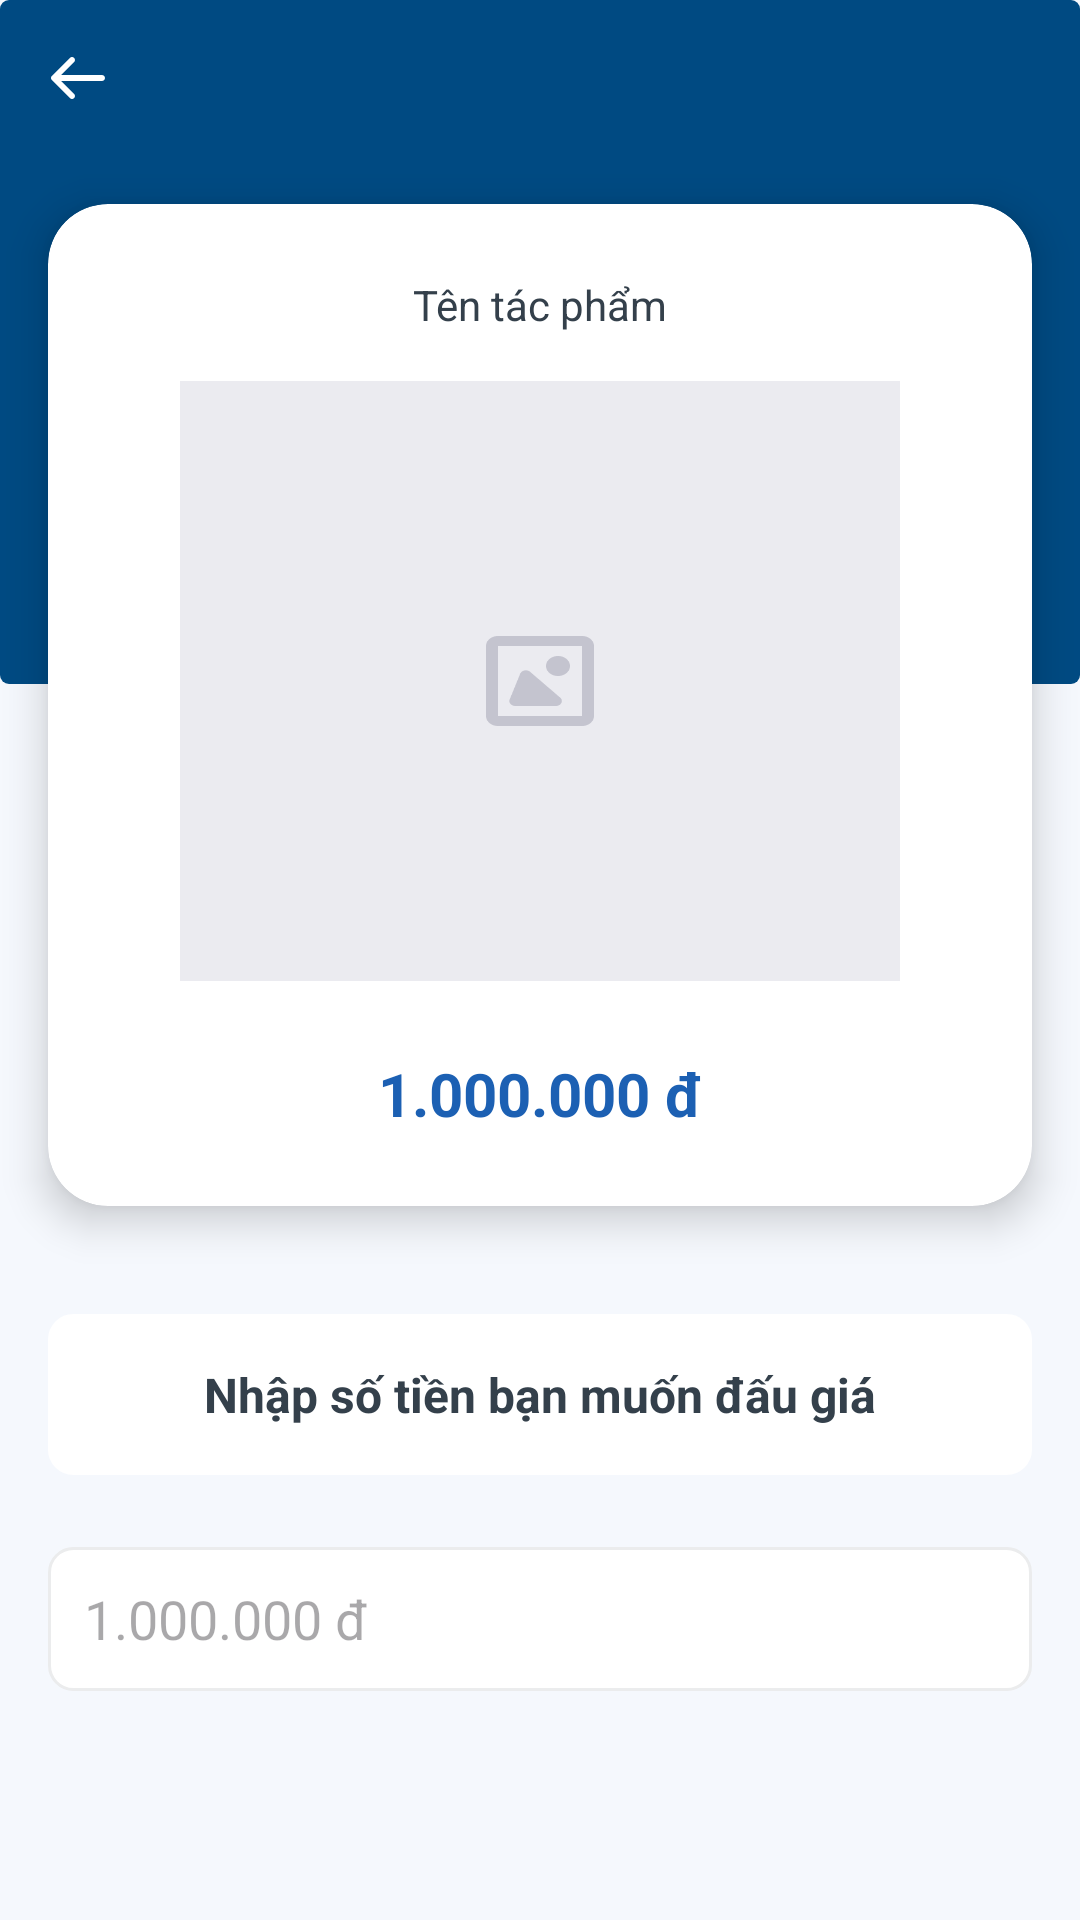

Produce the Android XML layout that renders to this screen, including the resource entries it uses.
<!-- AndroidManifest.xml: application theme Base.Theme.AuctionAppVer2 -->
<!-- res/layout/fragment_detail_auction_room.xml -->
<?xml version="1.0" encoding="utf-8"?>
<layout xmlns:android="http://schemas.android.com/apk/res/android"
    xmlns:app="http://schemas.android.com/apk/res-auto"
    xmlns:tools="http://schemas.android.com/tools">

    <RelativeLayout
        android:layout_width="match_parent"
        android:layout_height="match_parent"
        android:background="#F5F8FD"
        android:clickable="true">

        <androidx.core.widget.NestedScrollView
            android:layout_width="match_parent"
            android:layout_height="match_parent"
            android:layout_marginBottom="@dimen/dimen_72dp">

            <RelativeLayout
                android:layout_width="match_parent"
                android:layout_height="wrap_content">

                <ImageView
                    android:id="@+id/header"
                    android:layout_width="match_parent"
                    android:layout_height="228dp"
                    android:adjustViewBounds="true"
                    android:scaleType="fitXY"
                    android:src="@drawable/bg_custom_seekbar" />


                <RelativeLayout
                    android:layout_width="match_parent"
                    android:layout_height="wrap_content"
                    android:layout_marginTop="@dimen/space_stack_16x">

                    <RelativeLayout
                        android:id="@+id/headerContent"
                        android:layout_width="match_parent"
                        android:layout_height="wrap_content">

                        <ImageView
                            android:id="@+id/ivBack"
                            android:layout_width="wrap_content"
                            android:layout_height="wrap_content"
                            android:layout_centerVertical="true"
                            android:layout_marginStart="@dimen/dimen_16dp"
                            android:src="@drawable/uiv2_back_new" />

                    </RelativeLayout>

                    <androidx.cardview.widget.CardView
                        android:id="@+id/packageInfo"
                        android:layout_width="match_parent"
                        android:layout_height="wrap_content"
                        android:layout_below="@+id/headerContent"
                        android:layout_marginHorizontal="@dimen/space_stack_16x"
                        android:layout_marginTop="@dimen/space_stack_32x"
                        android:layout_marginBottom="@dimen/dimen_24dp"
                        app:cardCornerRadius="@dimen/dimen_20dp"
                        app:cardElevation="@dimen/dimen_8dp">

                        <androidx.constraintlayout.widget.ConstraintLayout
                            android:layout_width="match_parent"
                            android:layout_height="wrap_content"
                            android:paddingHorizontal="@dimen/space_inset_16x"
                            android:paddingVertical="@dimen/dimen_24dp">

                            <TextView
                                android:id="@+id/tvName"
                                android:layout_width="wrap_content"
                                android:layout_height="wrap_content"
                                android:text="Tên tác phẩm"
                                android:textColor="@color/neural_900"
                                app:layout_constraintEnd_toEndOf="parent"
                                app:layout_constraintStart_toStartOf="parent"
                                app:layout_constraintTop_toTopOf="parent" />

                            <ImageView
                                android:id="@+id/ivAvatar"
                                android:layout_width="240dp"
                                android:layout_height="200dp"
                                android:layout_marginTop="@dimen/dimen_16dp"
                                android:adjustViewBounds="true"
                                android:scaleType="fitXY"
                                android:src="@drawable/uiv2_img_default_square"
                                app:layout_constraintEnd_toEndOf="parent"
                                app:layout_constraintStart_toStartOf="parent"
                                app:layout_constraintTop_toBottomOf="@+id/tvName" />

                            <TextView
                                android:id="@+id/tvAmount"
                                android:layout_width="wrap_content"
                                android:layout_height="wrap_content"
                                android:layout_marginTop="@dimen/dimen_24dp"
                                android:text="1.000.000 đ"
                                android:textStyle="bold"
                                android:textSize="@dimen/dimen_20dp"
                                android:textColor="@color/blue_1C60B3"
                                app:layout_constraintEnd_toEndOf="parent"
                                app:layout_constraintStart_toStartOf="parent"
                                app:layout_constraintTop_toBottomOf="@+id/ivAvatar" />


                        </androidx.constraintlayout.widget.ConstraintLayout>
                    </androidx.cardview.widget.CardView>

                    <androidx.constraintlayout.widget.ConstraintLayout
                        android:id="@+id/clDetail"
                        android:layout_width="match_parent"
                        android:layout_height="wrap_content"
                        android:layout_below="@+id/packageInfo"
                        android:layout_marginHorizontal="@dimen/dimen_16dp"
                        android:layout_marginTop="12dp"
                        android:background="@drawable/uiv2_bkg_white_85per_corner_8dp"
                        android:padding="@dimen/dimen_16dp">

                        <TextView
                            android:id="@+id/tvTitle1"
                            android:layout_width="wrap_content"
                            android:layout_height="wrap_content"
                            android:gravity="center"
                            android:text="Nhập số tiền bạn muốn đấu giá"
                            android:textColor="@color/neural_900"
                            android:textSize="@dimen/dimen_16dp"
                            android:textStyle="bold"
                            app:layout_constraintBottom_toBottomOf="parent"
                            app:layout_constraintEnd_toEndOf="parent"
                            app:layout_constraintStart_toStartOf="parent"
                            app:layout_constraintTop_toTopOf="parent" />


                    </androidx.constraintlayout.widget.ConstraintLayout>

                    <EditText
                        android:id="@+id/edt_amount"
                        android:layout_width="match_parent"
                        android:layout_height="@dimen/dimen_48dp"
                        android:layout_below="@+id/clDetail"
                        android:hint="1.000.000 đ"
                        android:inputType="number"
                        android:maxLength="20"
                        android:paddingHorizontal="@dimen/dimen_12dp"
                        android:background="@drawable/uiv2_bkg_corner_8_white_boder_gray200"
                        android:layout_marginTop="24dp"
                        android:layout_marginHorizontal="@dimen/dimen_16dp"/>

                    <Button
                        android:id="@+id/btn_continue"
                        android:layout_marginHorizontal="@dimen/dimen_16dp"
                        android:layout_below="@id/edt_amount"
                        android:layout_width="match_parent"
                        android:layout_height="wrap_content"
                        android:layout_marginTop="16dp"
                        android:text="Đấu giá"
                        android:textSize="@dimen/dimen_20dp"
                        android:textStyle="bold"
                        android:backgroundTint="@color/blue_1C60B3"/>

                </RelativeLayout>


            </RelativeLayout>


        </androidx.core.widget.NestedScrollView>


    </RelativeLayout>
</layout>
<!-- resources referenced by this layout -->
<resources>
  <color name="blue_1C60B3">#1C60B3</color>
  <color name="neural_900">#34404B</color>
  <dimen name="dimen_12dp">12dp</dimen>
  <dimen name="dimen_16dp">16dp</dimen>
  <dimen name="dimen_20dp">20dp</dimen>
  <dimen name="dimen_24dp">24dp</dimen>
  <dimen name="dimen_48dp">48dp</dimen>
  <dimen name="dimen_72dp">72dp</dimen>
  <dimen name="dimen_8dp">8dp</dimen>
  <dimen name="space_inset_16x">16dp</dimen>
  <dimen name="space_stack_16x">16dp</dimen>
  <dimen name="space_stack_32x">32dp</dimen>
  <!-- drawable bg_custom_seekbar (drawable) -->
  <?xml version="1.0" encoding="utf-8"?>
  <shape xmlns:android="http://schemas.android.com/apk/res/android"
      android:shape="rectangle">
      <solid android:color="#004a82"></solid>
      <corners android:radius="@dimen/input_conner_radius" ></corners>
  </shape>
  <!-- drawable uiv2_back_new (drawable) -->
  <vector xmlns:android="http://schemas.android.com/apk/res/android"
      android:width="20dp"
      android:height="20dp"
      android:viewportWidth="20"
      android:viewportHeight="20">
    <path
        android:pathData="M8.707,3.293C9.098,3.683 9.098,4.317 8.707,4.707L4.414,9L18,9C18.552,9 19,9.448 19,10C19,10.552 18.552,11 18,11H4.414L8.707,15.293C9.098,15.683 9.098,16.317 8.707,16.707C8.317,17.098 7.683,17.098 7.293,16.707L1.293,10.707C0.902,10.317 0.902,9.683 1.293,9.293L7.293,3.293C7.683,2.902 8.317,2.902 8.707,3.293Z"
        android:fillColor="#ffffff"
        android:fillType="evenOdd"/>
  </vector>
  <!-- drawable uiv2_bkg_corner_8_white_boder_gray200 (drawable) -->
  <?xml version="1.0" encoding="utf-8"?>
  <shape xmlns:android="http://schemas.android.com/apk/res/android"
      android:shape="rectangle">
  
      
      <corners android:radius="@dimen/dimen_8dp" />
  
      
      <solid android:color="@color/color_global_white" />
  
      <stroke
          android:width="1dp"
          android:color="@color/color_global_gray200" />
  </shape>
  <!-- drawable uiv2_bkg_white_85per_corner_8dp (drawable) -->
  <?xml version="1.0" encoding="utf-8"?>
  <shape xmlns:android="http://schemas.android.com/apk/res/android"
      android:shape="rectangle">
      <stroke
          android:width="1dp"
          android:color="@color/color_global_white" />
      
      <corners
          android:radius="8dp"/>
  
  
      
      <gradient
          android:angle="135"
          android:startColor="@color/color_global_white"
          android:endColor="@color/color_global_white"/>
  
  </shape>
  <!-- drawable uiv2_img_default_square: webp bitmap (drawable, 1428 bytes) -->
  <style name="Base.Theme.AuctionAppVer2" parent="Theme.Material3.DayNight.NoActionBar">
          
          
          <item name="android:windowFullscreen">true</item>
      </style>
  <dimen name="input_conner_radius">3dp</dimen>
  <color name="color_global_white">@color/neural_100</color>
  <color name="color_global_gray200">@color/neural_200</color>
  <color name="neural_100">#FFFFFF</color>
  <color name="neural_200">#EBECED</color>
</resources>
